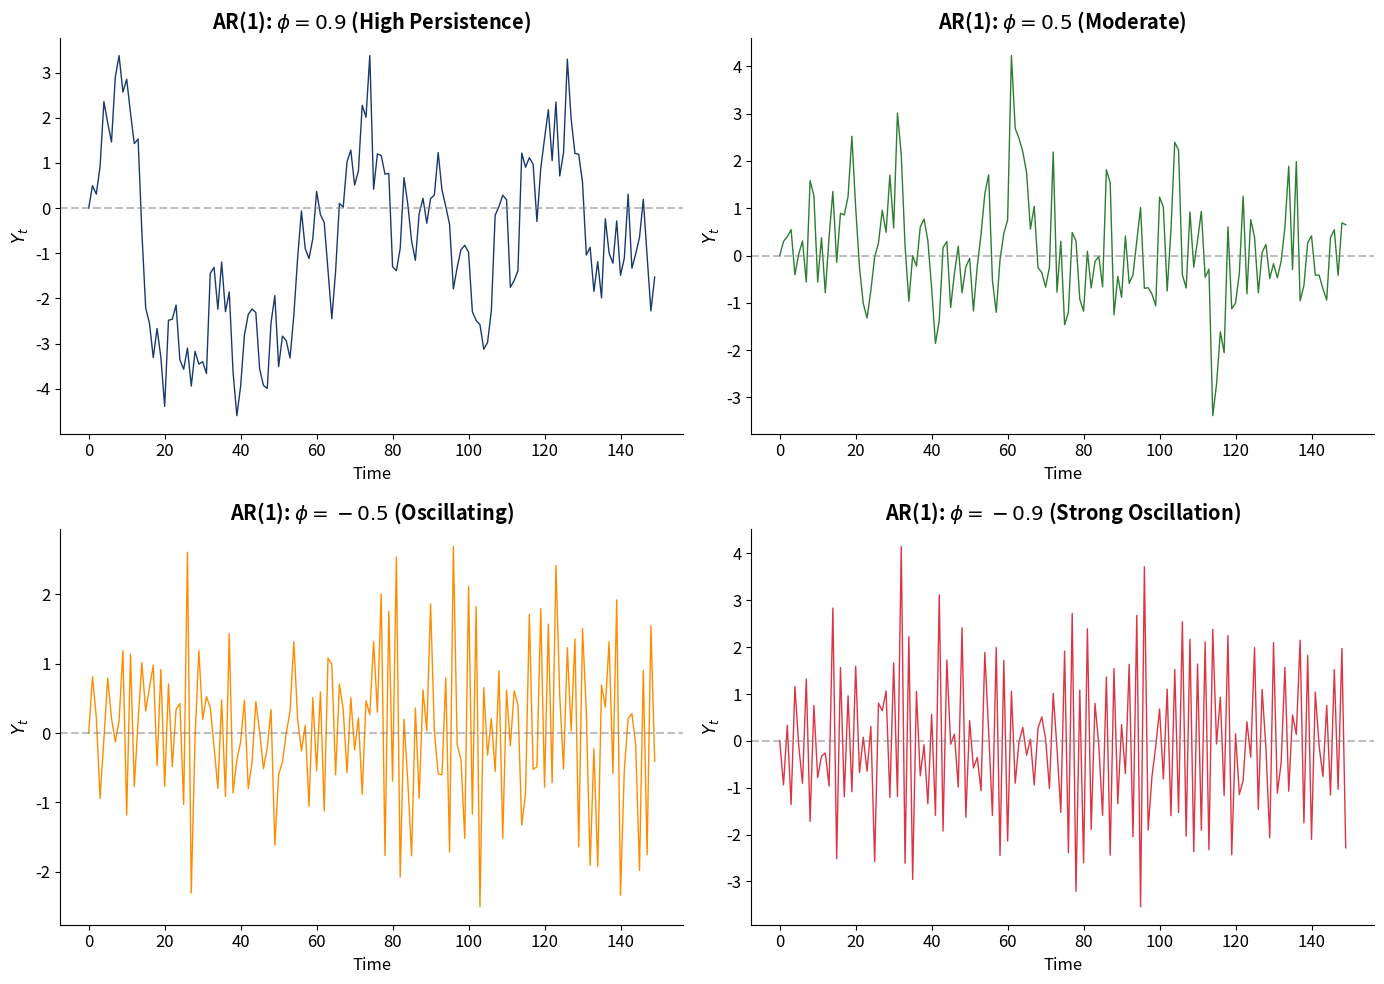

The script that saved this image: (Note: this script raises an exception after producing the figure.)
#!/usr/bin/env python3
"""Generate charts for Chapter 2: ARMA Models"""

import numpy as np
import pandas as pd
import matplotlib.pyplot as plt
from scipy import stats
import warnings
warnings.filterwarnings('ignore')

# Set style
plt.rcParams['figure.figsize'] = (12, 5)
plt.rcParams['axes.facecolor'] = 'none'
plt.rcParams['figure.facecolor'] = 'none'
plt.rcParams['savefig.facecolor'] = 'none'
plt.rcParams['savefig.transparent'] = True
plt.rcParams['axes.grid'] = False
plt.rcParams['axes.spines.top'] = False
plt.rcParams['axes.spines.right'] = False
plt.rcParams['font.size'] = 12

# Colors
BLUE = '#1A3A6E'
RED = '#DC3545'
GREEN = '#2E7D32'
ORANGE = '#FF8C00'
PURPLE = '#6A1B9A'

np.random.seed(42)

def simulate_ar1(phi, n, sigma=1):
    """Simulate AR(1) process"""
    y = [0]
    for i in range(1, n):
        y.append(phi * y[-1] + np.random.normal(0, sigma))
    return np.array(y)

def simulate_ma1(theta, n, sigma=1):
    """Simulate MA(1) process"""
    eps = np.random.normal(0, sigma, n+1)
    y = eps[1:] + theta * eps[:-1]
    return y

def compute_acf(y, nlags=20):
    """Compute sample ACF"""
    n = len(y)
    y_centered = y - np.mean(y)
    acf = [1.0]
    for k in range(1, nlags + 1):
        acf.append(np.sum(y_centered[k:] * y_centered[:-k]) / np.sum(y_centered**2))
    return np.array(acf)

def compute_pacf(y, nlags=20):
    """Compute sample PACF using Yule-Walker"""
    acf_vals = compute_acf(y, nlags)
    pacf = [1.0, acf_vals[1]]
    for k in range(2, nlags + 1):
        # Durbin-Levinson algorithm
        phi = np.zeros(k)
        phi[0] = acf_vals[1]
        for j in range(1, k):
            num = acf_vals[j+1] - sum(phi[i] * acf_vals[j-i] for i in range(j))
            den = 1 - sum(phi[i] * acf_vals[i+1] for i in range(j))
            phi[j] = num / den if den != 0 else 0
            for i in range(j):
                phi[i] = phi[i] - phi[j] * phi[j-1-i]
        pacf.append(phi[-1])
    return np.array(pacf)

# Chart 1: AR(1) with different phi values
n = 150
fig, axes = plt.subplots(2, 2, figsize=(14, 10))

phis = [0.9, 0.5, -0.5, -0.9]
colors = [BLUE, GREEN, ORANGE, RED]
titles = ['$\\phi = 0.9$ (High Persistence)', '$\\phi = 0.5$ (Moderate)',
          '$\\phi = -0.5$ (Oscillating)', '$\\phi = -0.9$ (Strong Oscillation)']

for ax, phi, color, title in zip(axes.flat, phis, colors, titles):
    y = simulate_ar1(phi, n)
    ax.plot(y, color=color, linewidth=1)
    ax.axhline(y=0, color='gray', linestyle='--', alpha=0.5)
    ax.set_title(f'AR(1): {title}', fontweight='bold')
    ax.set_xlabel('Time')
    ax.set_ylabel('$Y_t$')

plt.tight_layout()
plt.savefig('charts/ch2_ar1_simulations.pdf', dpi=300, bbox_inches='tight')
plt.savefig('charts/ch2_ar1_simulations.png', dpi=300, bbox_inches='tight')
plt.close()
print("Created: ch2_ar1_simulations.pdf")

# Chart 2: ACF and PACF of AR(1)
n = 500
y_ar1 = simulate_ar1(0.8, n)

fig, axes = plt.subplots(1, 2, figsize=(14, 5))

# Theoretical ACF for AR(1): rho_k = phi^k
nlags = 20
theoretical_acf = 0.8 ** np.arange(nlags + 1)
sample_acf = compute_acf(y_ar1, nlags)

axes[0].bar(range(nlags + 1), sample_acf, color=BLUE, width=0.4, alpha=0.7, label='Sample ACF')
axes[0].plot(range(nlags + 1), theoretical_acf, 'o-', color=RED, linewidth=2, markersize=6, label='Theoretical')
axes[0].axhline(y=1.96/np.sqrt(n), color='gray', linestyle='--', alpha=0.7)
axes[0].axhline(y=-1.96/np.sqrt(n), color='gray', linestyle='--', alpha=0.7)
axes[0].axhline(y=0, color='black', linewidth=0.5)
axes[0].set_title('AR(1) ACF: Exponential Decay', fontweight='bold')
axes[0].set_xlabel('Lag')
axes[0].set_ylabel('ACF')
axes[0].legend(loc='upper center', bbox_to_anchor=(0.5, -0.12), ncol=2, frameon=False)

# PACF - should cut off after lag 1
sample_pacf = compute_pacf(y_ar1, nlags)
axes[1].bar(range(nlags + 1), sample_pacf, color=GREEN, width=0.4)
axes[1].axhline(y=1.96/np.sqrt(n), color='gray', linestyle='--', alpha=0.7)
axes[1].axhline(y=-1.96/np.sqrt(n), color='gray', linestyle='--', alpha=0.7)
axes[1].axhline(y=0, color='black', linewidth=0.5)
axes[1].set_title('AR(1) PACF: Cuts Off After Lag 1', fontweight='bold')
axes[1].set_xlabel('Lag')
axes[1].set_ylabel('PACF')

plt.tight_layout()
plt.savefig('charts/ch2_ar1_acf_pacf.pdf', dpi=300, bbox_inches='tight')
plt.savefig('charts/ch2_ar1_acf_pacf.png', dpi=300, bbox_inches='tight')
plt.close()
print("Created: ch2_ar1_acf_pacf.pdf")

# Chart 3: MA(1) with different theta values
fig, axes = plt.subplots(2, 2, figsize=(14, 10))

thetas = [0.9, 0.5, -0.5, -0.9]
titles = ['$\\theta = 0.9$', '$\\theta = 0.5$',
          '$\\theta = -0.5$', '$\\theta = -0.9$']

for ax, theta, color, title in zip(axes.flat, thetas, colors, titles):
    y = simulate_ma1(theta, n)
    ax.plot(y, color=color, linewidth=1)
    ax.axhline(y=0, color='gray', linestyle='--', alpha=0.5)
    ax.set_title(f'MA(1): {title}', fontweight='bold')
    ax.set_xlabel('Time')
    ax.set_ylabel('$Y_t$')

plt.tight_layout()
plt.savefig('charts/ch2_ma1_simulations.pdf', dpi=300, bbox_inches='tight')
plt.savefig('charts/ch2_ma1_simulations.png', dpi=300, bbox_inches='tight')
plt.close()
print("Created: ch2_ma1_simulations.pdf")

# Chart 4: ACF and PACF of MA(1)
n = 500
y_ma1 = simulate_ma1(0.7, n)

fig, axes = plt.subplots(1, 2, figsize=(14, 5))

# ACF - should cut off after lag 1
sample_acf = compute_acf(y_ma1, nlags)
# Theoretical ACF for MA(1): rho_1 = theta/(1+theta^2), rho_k = 0 for k > 1
theoretical_acf = np.zeros(nlags + 1)
theoretical_acf[0] = 1
theoretical_acf[1] = 0.7 / (1 + 0.7**2)

axes[0].bar(range(nlags + 1), sample_acf, color=BLUE, width=0.4, alpha=0.7, label='Sample ACF')
axes[0].scatter(range(nlags + 1), theoretical_acf, color=RED, s=80, zorder=5, label='Theoretical')
axes[0].axhline(y=1.96/np.sqrt(n), color='gray', linestyle='--', alpha=0.7)
axes[0].axhline(y=-1.96/np.sqrt(n), color='gray', linestyle='--', alpha=0.7)
axes[0].axhline(y=0, color='black', linewidth=0.5)
axes[0].set_title('MA(1) ACF: Cuts Off After Lag 1', fontweight='bold')
axes[0].set_xlabel('Lag')
axes[0].set_ylabel('ACF')
axes[0].legend(loc='upper center', bbox_to_anchor=(0.5, -0.12), ncol=2, frameon=False)

# PACF - should decay
sample_pacf = compute_pacf(y_ma1, nlags)
axes[1].bar(range(nlags + 1), sample_pacf, color=GREEN, width=0.4)
axes[1].axhline(y=1.96/np.sqrt(n), color='gray', linestyle='--', alpha=0.7)
axes[1].axhline(y=-1.96/np.sqrt(n), color='gray', linestyle='--', alpha=0.7)
axes[1].axhline(y=0, color='black', linewidth=0.5)
axes[1].set_title('MA(1) PACF: Exponential Decay', fontweight='bold')
axes[1].set_xlabel('Lag')
axes[1].set_ylabel('PACF')

plt.tight_layout()
plt.savefig('charts/ch2_ma1_acf_pacf.pdf', dpi=300, bbox_inches='tight')
plt.savefig('charts/ch2_ma1_acf_pacf.png', dpi=300, bbox_inches='tight')
plt.close()
print("Created: ch2_ma1_acf_pacf.pdf")

# Chart 5: ACF/PACF Pattern Summary
fig, axes = plt.subplots(2, 3, figsize=(15, 10))

# AR(1) example
y_ar = simulate_ar1(0.7, 300)
acf_ar = compute_acf(y_ar, 15)
pacf_ar = compute_pacf(y_ar, 15)

axes[0, 0].bar(range(16), acf_ar, color=BLUE, width=0.5)
axes[0, 0].axhline(y=0, color='black', linewidth=0.5)
axes[0, 0].set_title('AR(p): ACF Decays', fontweight='bold')
axes[0, 0].set_ylabel('ACF')

axes[1, 0].bar(range(16), pacf_ar, color=BLUE, width=0.5)
axes[1, 0].axhline(y=0, color='black', linewidth=0.5)
axes[1, 0].set_title('AR(p): PACF Cuts Off at p', fontweight='bold')
axes[1, 0].set_xlabel('Lag')
axes[1, 0].set_ylabel('PACF')

# MA(1) example
y_ma = simulate_ma1(0.7, 300)
acf_ma = compute_acf(y_ma, 15)
pacf_ma = compute_pacf(y_ma, 15)

axes[0, 1].bar(range(16), acf_ma, color=GREEN, width=0.5)
axes[0, 1].axhline(y=0, color='black', linewidth=0.5)
axes[0, 1].set_title('MA(q): ACF Cuts Off at q', fontweight='bold')

axes[1, 1].bar(range(16), pacf_ma, color=GREEN, width=0.5)
axes[1, 1].axhline(y=0, color='black', linewidth=0.5)
axes[1, 1].set_title('MA(q): PACF Decays', fontweight='bold')
axes[1, 1].set_xlabel('Lag')

# ARMA(1,1) example - both decay
def simulate_arma11(phi, theta, n):
    eps = np.random.normal(0, 1, n+1)
    y = [0]
    for i in range(1, n):
        y.append(phi * y[-1] + eps[i] + theta * eps[i-1])
    return np.array(y)

y_arma = simulate_arma11(0.6, 0.4, 300)
acf_arma = compute_acf(y_arma, 15)
pacf_arma = compute_pacf(y_arma, 15)

axes[0, 2].bar(range(16), acf_arma, color=ORANGE, width=0.5)
axes[0, 2].axhline(y=0, color='black', linewidth=0.5)
axes[0, 2].set_title('ARMA(p,q): Both Decay', fontweight='bold')

axes[1, 2].bar(range(16), pacf_arma, color=ORANGE, width=0.5)
axes[1, 2].axhline(y=0, color='black', linewidth=0.5)
axes[1, 2].set_title('ARMA(p,q): Both Decay', fontweight='bold')
axes[1, 2].set_xlabel('Lag')

plt.tight_layout()
plt.savefig('charts/ch2_acf_pacf_patterns.pdf', dpi=300, bbox_inches='tight')
plt.savefig('charts/ch2_acf_pacf_patterns.png', dpi=300, bbox_inches='tight')
plt.close()
print("Created: ch2_acf_pacf_patterns.pdf")

# Chart 6: Stationarity Region for AR(2)
fig, ax = plt.subplots(figsize=(10, 8))

# Stationarity region for AR(2): |phi2| < 1, phi1 + phi2 < 1, phi2 - phi1 < 1
phi1 = np.linspace(-2.5, 2.5, 500)

# Boundaries
ax.fill_between(phi1, -1, np.minimum(1 - phi1, 1 + phi1),
                where=(phi1 >= -2) & (phi1 <= 2),
                alpha=0.3, color=BLUE, label='Stationary Region')

# Draw boundary lines
ax.plot(phi1, 1 - phi1, 'r-', linewidth=2, label='$\\phi_1 + \\phi_2 = 1$')
ax.plot(phi1, -1 + phi1, 'g-', linewidth=2, label='$\\phi_2 - \\phi_1 = -1$')
ax.axhline(y=1, color=ORANGE, linewidth=2, linestyle='--', label='$\\phi_2 = 1$')
ax.axhline(y=-1, color=PURPLE, linewidth=2, linestyle='--', label='$\\phi_2 = -1$')

# Mark some points
ax.plot(0.5, 0.3, 'ko', markersize=10)
ax.annotate('Stationary\n(0.5, 0.3)', (0.5, 0.3), xytext=(0.8, 0.5),
            arrowprops=dict(arrowstyle='->', color='black'), fontsize=10)

ax.plot(1.5, 0.2, 'rx', markersize=12, markeredgewidth=3)
ax.annotate('Non-stationary\n(1.5, 0.2)', (1.5, 0.2), xytext=(1.8, 0.5),
            arrowprops=dict(arrowstyle='->', color='red'), fontsize=10)

ax.set_xlim(-2.5, 2.5)
ax.set_ylim(-1.5, 1.5)
ax.set_xlabel('$\\phi_1$', fontsize=14)
ax.set_ylabel('$\\phi_2$', fontsize=14)
ax.set_title('Stationarity Region for AR(2)', fontweight='bold', fontsize=14)
ax.legend(loc='upper center', bbox_to_anchor=(0.5, -0.08), ncol=2, frameon=False)
ax.axhline(y=0, color='gray', linewidth=0.5)
ax.axvline(x=0, color='gray', linewidth=0.5)

plt.tight_layout()
plt.savefig('charts/ch2_ar2_stationarity.pdf', dpi=300, bbox_inches='tight')
plt.savefig('charts/ch2_ar2_stationarity.png', dpi=300, bbox_inches='tight')
plt.close()
print("Created: ch2_ar2_stationarity.pdf")

# Chart 7: Model Diagnostics Example
n = 200
y = simulate_ar1(0.7, n)

# Pretend we fit an AR(1) model perfectly
fitted = np.array([0] + [0.7 * y[i] for i in range(n-1)])
residuals = y - fitted

fig, axes = plt.subplots(2, 2, figsize=(14, 10))

# Residual time plot
axes[0, 0].plot(residuals, color=BLUE, linewidth=0.8)
axes[0, 0].axhline(y=0, color='gray', linestyle='--')
axes[0, 0].set_title('Residuals Over Time', fontweight='bold')
axes[0, 0].set_xlabel('Time')
axes[0, 0].set_ylabel('Residual')

# Histogram
axes[0, 1].hist(residuals, bins=25, density=True, color=BLUE, alpha=0.7, edgecolor='white')
x = np.linspace(-4, 4, 100)
axes[0, 1].plot(x, stats.norm.pdf(x, 0, 1), color=RED, linewidth=2, label='N(0,1)')
axes[0, 1].set_title('Residual Distribution', fontweight='bold')
axes[0, 1].set_xlabel('Residual')
axes[0, 1].set_ylabel('Density')
axes[0, 1].legend(loc='upper center', bbox_to_anchor=(0.5, -0.15), frameon=False)

# ACF of residuals
acf_resid = compute_acf(residuals, 20)
axes[1, 0].bar(range(21), acf_resid, color=BLUE, width=0.4)
axes[1, 0].axhline(y=1.96/np.sqrt(n), color=RED, linestyle='--', alpha=0.7)
axes[1, 0].axhline(y=-1.96/np.sqrt(n), color=RED, linestyle='--', alpha=0.7)
axes[1, 0].axhline(y=0, color='black', linewidth=0.5)
axes[1, 0].set_title('ACF of Residuals (Should Be White Noise)', fontweight='bold')
axes[1, 0].set_xlabel('Lag')
axes[1, 0].set_ylabel('ACF')

# Q-Q plot (45-degree reference line) - standardize residuals first
std_resid = (residuals - residuals.mean()) / residuals.std()
(osm, osr), _ = stats.probplot(std_resid, dist='norm', fit=True)
axes[1, 1].scatter(osm, osr, color=BLUE, alpha=0.6, s=30)
axes[1, 1].plot([-3, 3], [-3, 3], color=RED, linewidth=2, linestyle='--')
axes[1, 1].set_xlim(-3.5, 3.5)
axes[1, 1].set_ylim(-3.5, 3.5)
axes[1, 1].set_title('Q-Q Plot', fontweight='bold')
axes[1, 1].set_xlabel('Theoretical Quantiles')
axes[1, 1].set_ylabel('Sample Quantiles')

plt.tight_layout()
plt.savefig('charts/ch2_diagnostics.pdf', dpi=300, bbox_inches='tight')
plt.savefig('charts/ch2_diagnostics.png', dpi=300, bbox_inches='tight')
plt.close()
print("Created: ch2_diagnostics.pdf")

# Chart 8: Forecasting with AR(1)
n = 100
h = 20
phi = 0.8
y = simulate_ar1(phi, n)

# Generate forecasts
forecasts = []
last_val = y[-1]
for i in range(h):
    forecast = phi ** (i + 1) * last_val
    forecasts.append(forecast)
forecasts = np.array(forecasts)

# Forecast uncertainty (simplified)
sigma = 1
forecast_var = sigma**2 * np.array([(1 - phi**(2*(i+1))) / (1 - phi**2) for i in range(h)])
forecast_std = np.sqrt(forecast_var)

fig, ax = plt.subplots(figsize=(12, 6))

# Historical data
ax.plot(range(n), y, color=BLUE, linewidth=1.5, label='Historical')

# Forecasts
forecast_x = range(n, n + h)
ax.plot(forecast_x, forecasts, color=RED, linewidth=2, linestyle='--', label='Forecast')

# Confidence interval
ax.fill_between(forecast_x, forecasts - 1.96 * forecast_std, forecasts + 1.96 * forecast_std,
                color=RED, alpha=0.2, label='95% CI')

# Long-run mean
ax.axhline(y=0, color='gray', linestyle=':', alpha=0.7, label='Long-run mean')
ax.axvline(x=n-1, color='gray', linestyle='--', alpha=0.5)

ax.set_title('AR(1) Forecasting: Mean Reversion', fontweight='bold', fontsize=14)
ax.set_xlabel('Time')
ax.set_ylabel('$Y_t$')
ax.legend(loc='upper center', bbox_to_anchor=(0.5, -0.1), ncol=4, frameon=False)

plt.tight_layout()
plt.savefig('charts/ch2_ar1_forecast.pdf', dpi=300, bbox_inches='tight')
plt.savefig('charts/ch2_ar1_forecast.png', dpi=300, bbox_inches='tight')
plt.close()
print("Created: ch2_ar1_forecast.pdf")

print("\nAll Chapter 2 charts generated successfully!")
